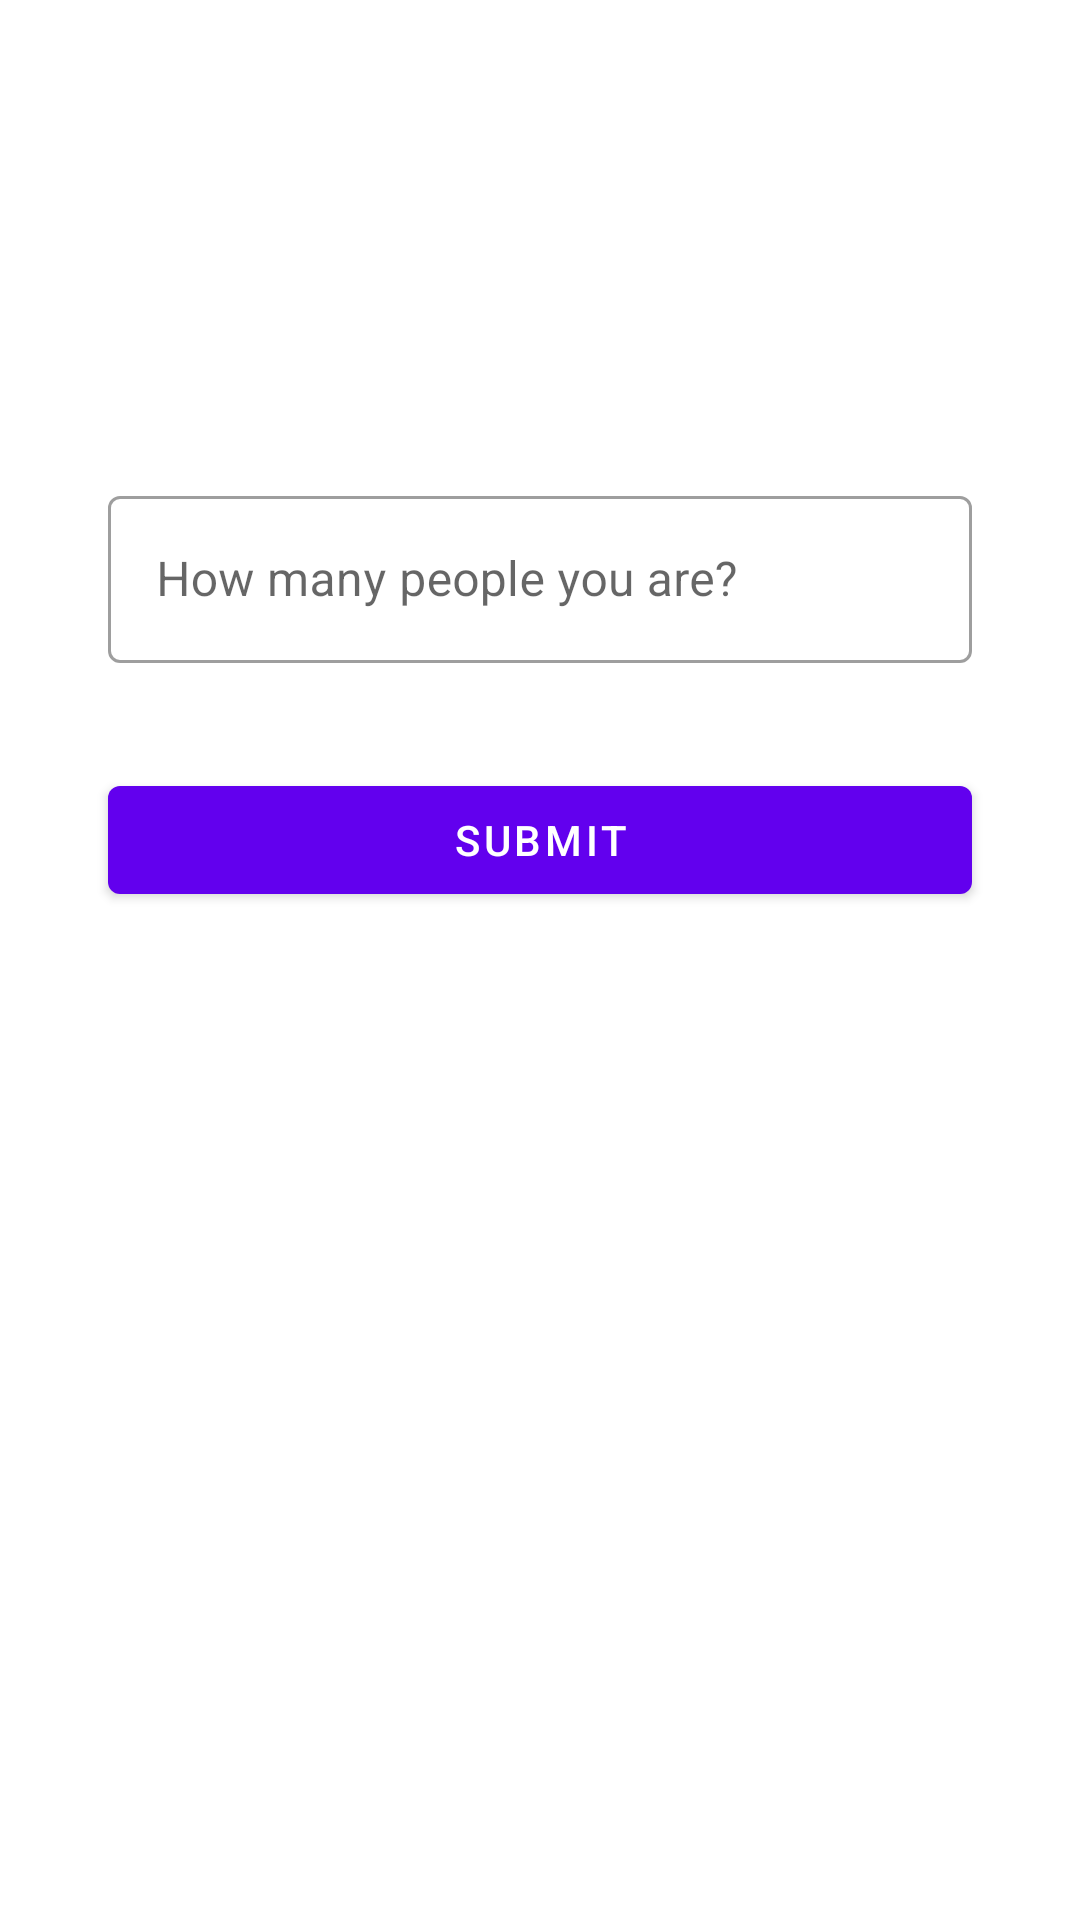

Android layout source for this screen:
<!-- AndroidManifest.xml: application theme Theme.EXPENSETRACKER -->
<!-- res/layout/activity_main.xml -->
<?xml version="1.0" encoding="utf-8"?>
<androidx.constraintlayout.widget.ConstraintLayout xmlns:android="http://schemas.android.com/apk/res/android"
    xmlns:app="http://schemas.android.com/apk/res-auto"
    xmlns:tools="http://schemas.android.com/tools"
    android:layout_width="match_parent"
    android:id="@+id/l"

    android:layout_height="match_parent"
    tools:context=".MainActivity">



    <androidx.constraintlayout.widget.Guideline
        android:id="@+id/guideline"
        android:layout_width="wrap_content"
        android:layout_height="wrap_content"
        android:orientation="horizontal"
        app:layout_constraintGuide_percent="0.25"/>

    <androidx.constraintlayout.widget.Guideline
        android:id="@+id/guideline1"
        android:layout_width="wrap_content"
        android:layout_height="wrap_content"
        android:orientation="horizontal"
        app:layout_constraintGuide_percent="0.40"/>

    <androidx.constraintlayout.widget.Guideline
        android:id="@+id/guideline2"
        android:layout_width="wrap_content"
        android:layout_height="wrap_content"
        android:orientation="vertical"
        app:layout_constraintGuide_percent="0.9"/>

    <androidx.constraintlayout.widget.Guideline
        android:id="@+id/guideline3"
        android:layout_width="wrap_content"
        android:layout_height="wrap_content"
        android:orientation="vertical"
        app:layout_constraintGuide_percent="0.1"/>


    <com.google.android.material.textfield.TextInputLayout
        android:id="@+id/filledTextField"
        style="@style/Widget.MaterialComponents.TextInputLayout.OutlinedBox"
        android:layout_width="0dp"
        android:layout_height="wrap_content"
        android:hint="@string/people_count"
        app:layout_constraintEnd_toStartOf="@+id/guideline2"
        app:layout_constraintStart_toStartOf="@+id/guideline3"
        app:layout_constraintTop_toTopOf="@+id/guideline">

        
        <com.google.android.material.textfield.TextInputEditText
            android:id="@+id/edit_text"
            android:layout_width="match_parent"
            android:layout_height="wrap_content" />

    </com.google.android.material.textfield.TextInputLayout>

    <com.google.android.material.button.MaterialButton
        android:id="@+id/submit"
        android:layout_width="0dp"
        android:layout_height="wrap_content"
        android:text="@string/people_count_Submit_button"
        app:layout_constraintEnd_toStartOf="@+id/guideline2"
        app:layout_constraintStart_toStartOf="@+id/guideline3"
        app:layout_constraintTop_toTopOf="@+id/guideline1" />

</androidx.constraintlayout.widget.ConstraintLayout>
<!-- resources referenced by this layout -->
<resources>
  <string name="people_count">How many people you are?</string>
  <string name="people_count_Submit_button">Submit</string>
  <style name="Theme.EXPENSETRACKER" parent="Theme.MaterialComponents.Light.DarkActionBar">
          
          <item name="colorPrimary">@color/purple_500</item>
          <item name="colorPrimaryVariant">@color/purple_700</item>
          <item name="colorOnPrimary">@color/white</item>
          
          <item name="colorSecondary">@color/teal_200</item>
          <item name="colorSecondaryVariant">@color/teal_700</item>
          <item name="colorOnSecondary">@color/black</item>
          
          <item name="android:statusBarColor" tools:targetApi="l">?attr/colorPrimaryVariant</item>
          
      </style>
  <!-- not gathered from this repository: default colours our renderer supplied (Android Studio template values) -->
  <color name="purple_500">#FF6200EE</color>
  <color name="purple_700">#FF3700B3</color>
  <color name="teal_200">#FF03DAC5</color>
  <color name="teal_700">#FF018786</color>
  <color name="black">#FF000000</color>
  <color name="white">#FFFFFFFF</color>
</resources>
